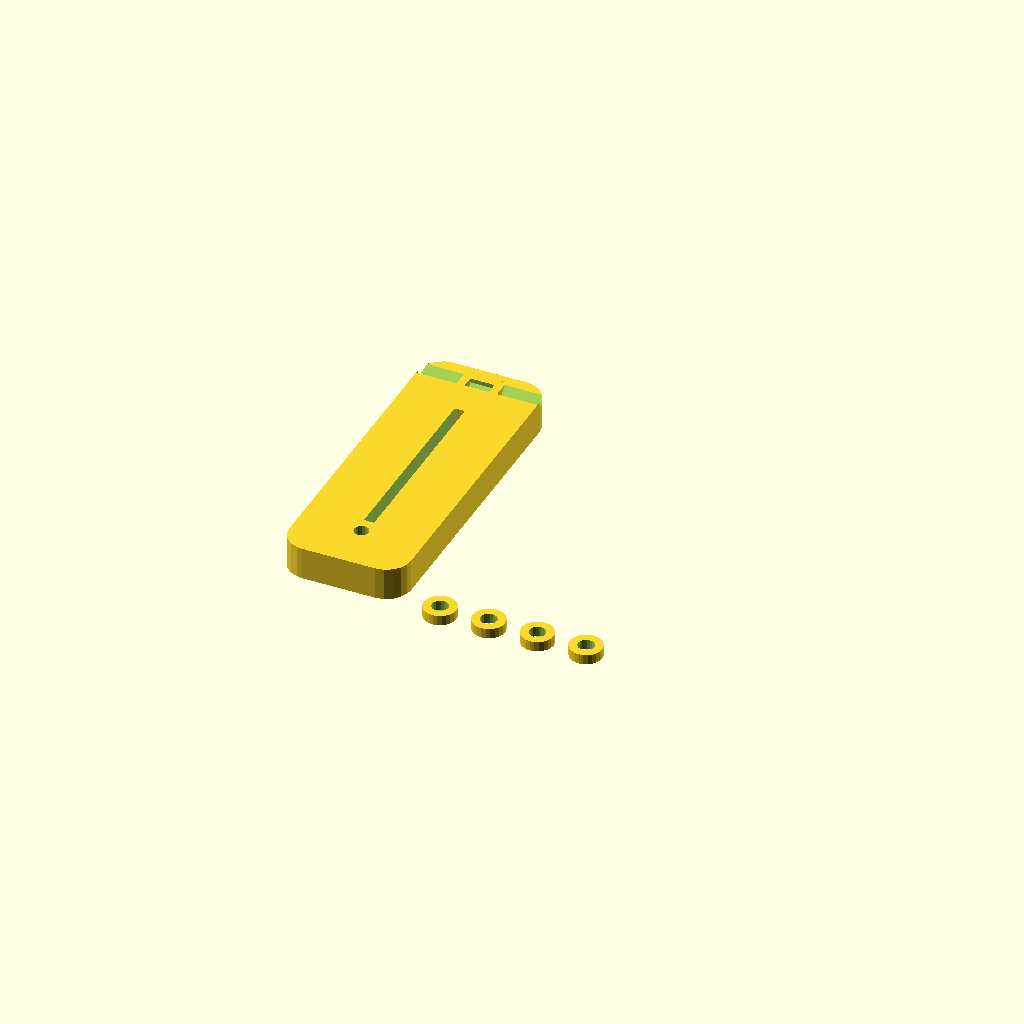
Cell 1: rendered with the file's own defaults.
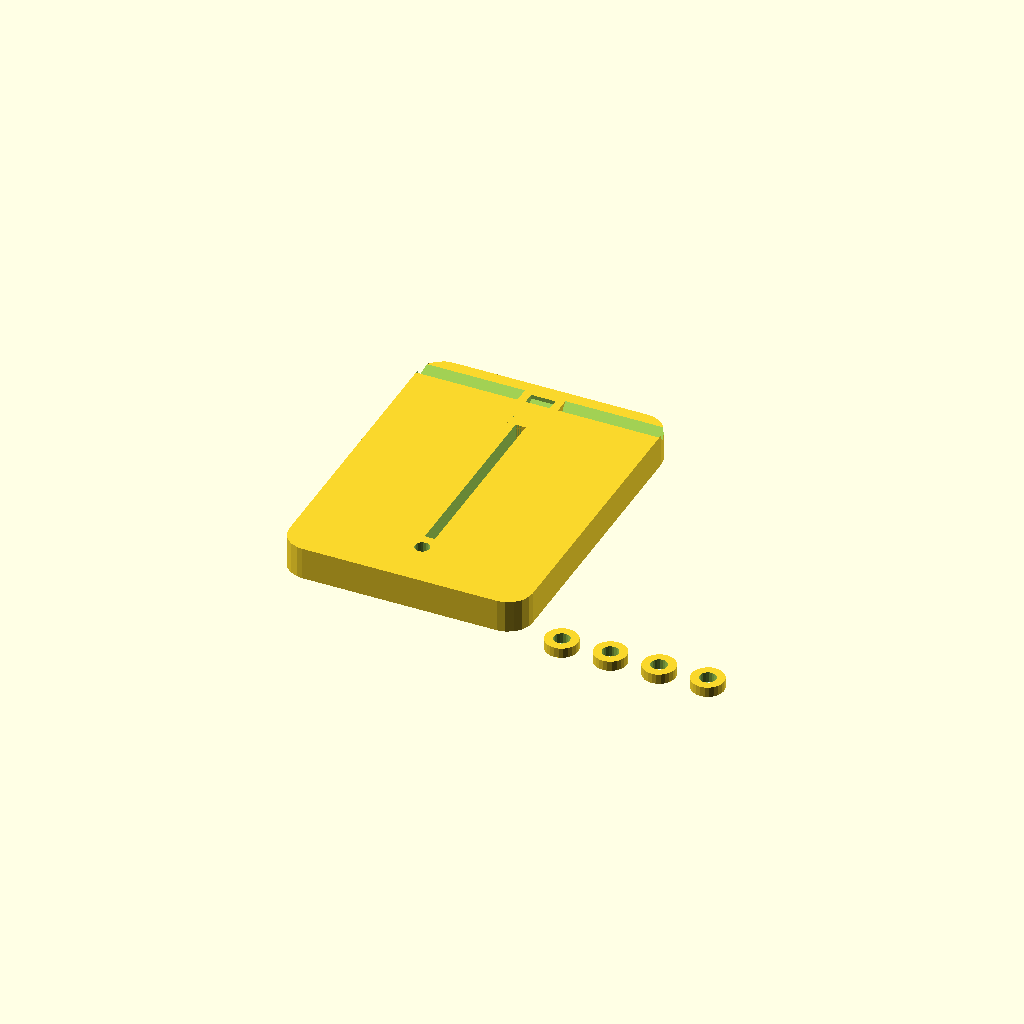
Cell 2: the same model with BODY_W = 60.
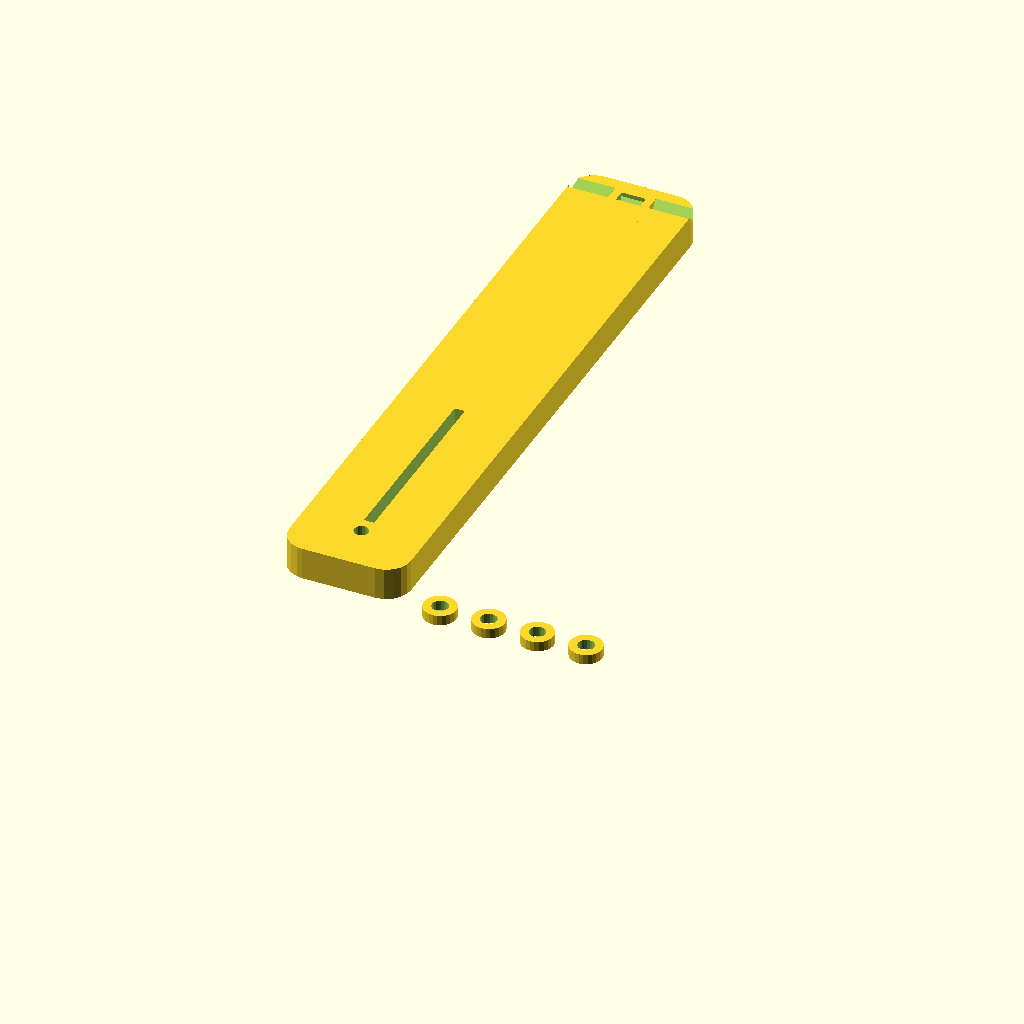
Cell 3 — BODY_H set to 160, the other parameters unchanged.
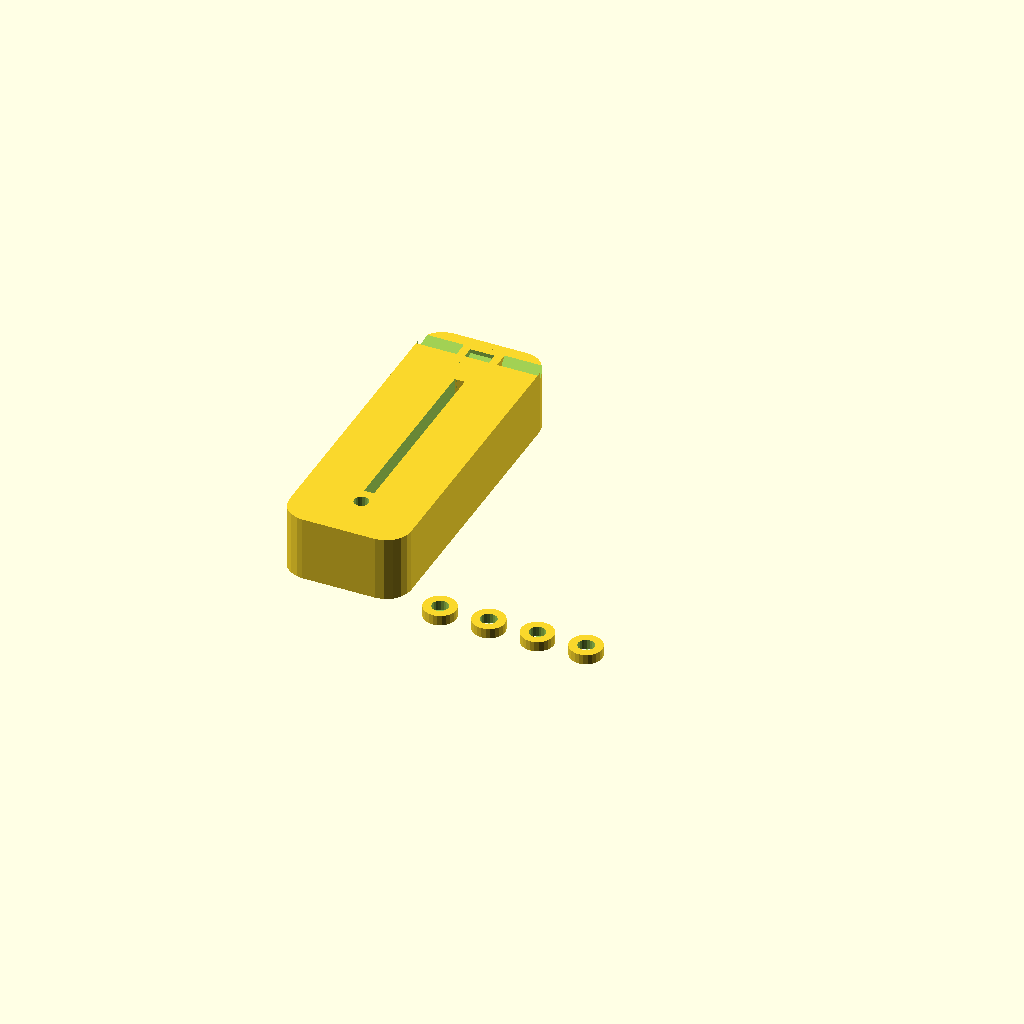
Cell 4: BODY_T = 16 (everything else at default).
All cells are drawn from one camera (rotation 55°, 0°, 25°, orthographic, colour scheme Cornfield), so only the parameter changes between them.
The OpenSCAD source (models/tools/key_organizer.scad):
// Key Organizer - Quiet Carry Style
// PETG (durable, flexible tabs) — 0.2mm, 4 walls, 30% infill
// Holds 2-8 keys, M3 bolt pivot (hardware: 1x M3x20 + nut)

KEYS       = 5;    // Number of keys
BODY_W     = 30;
BODY_H     = 80;
BODY_T     = 8.0;
KEY_SLOT_W = 2.5;  // Key blade thickness + play
KEY_SLOT_H = 48;
PIVOT_D    = 3.6;  // M3 bolt + play
PIVOT_Z    = 12;
CORNER_R   = 6;
WALL_T     = 2.5;
SPRING_T   = 1.2;  // Friction spring tab thickness — PLA works, PETG better

module body_2d() {
    offset(r = CORNER_R)
        offset(r = -CORNER_R)
            square([BODY_W, BODY_H]);
}

module key_slot() {
    translate([BODY_W/2 - KEY_SLOT_W/2, PIVOT_Z + 4, -1])
        cube([KEY_SLOT_W, KEY_SLOT_H, BODY_T + 2]);
}

module pivot_hole() {
    translate([BODY_W/2, PIVOT_Z, -1])
        cylinder(d = PIVOT_D, h = BODY_T + 2, $fn = 20);
}

module friction_spring() {
    // Thin tab that presses against key stack for friction
    translate([BODY_W/2 - SPRING_T/2, PIVOT_Z + 1, BODY_T/2 - SPRING_T/2])
        rotate([0, 90, 0])
            cylinder(d = SPRING_T, h = BODY_W/2, $fn = 8);
}

module spacer() {
    // Spacer between keys — print 1 per key
    difference() {
        cylinder(d = 8, h = KEY_SLOT_W, $fn = 24);
        cylinder(d = PIVOT_D + 0.4, h = KEY_SLOT_W + 1, $fn = 20);
    }
}

// Main body
difference() {
    linear_extrude(BODY_T) body_2d();
    key_slot();
    pivot_hole();
    // Chamfer top corners for hand feel
    translate([0, BODY_H - 5, BODY_T - 2]) rotate([45, 0, 0])
        cube([BODY_W, 8, 8]);
}

// Carabiner hook slot
translate([BODY_W/2 - 5, BODY_H - 16, 0])
    difference() {
        cube([10, 14, BODY_T]);
        translate([2, 2, -1]) cube([6, 10, BODY_T + 2]);
    }

// Spacers (print 1 per key gap)
for (i = [0 : KEYS - 2])
    translate([BODY_W + 10 + i * 12, 0, 0])
        spacer();
Customizer parameters (derived from the source; name, type, default, range or options):
KEYS: number, default 5
BODY_W: number, default 30
BODY_H: number, default 80
BODY_T: number, default 8
KEY_SLOT_W: number, default 2.5
KEY_SLOT_H: number, default 48
PIVOT_D: number, default 3.6
PIVOT_Z: number, default 12
CORNER_R: number, default 6
WALL_T: number, default 2.5
SPRING_T: number, default 1.2
